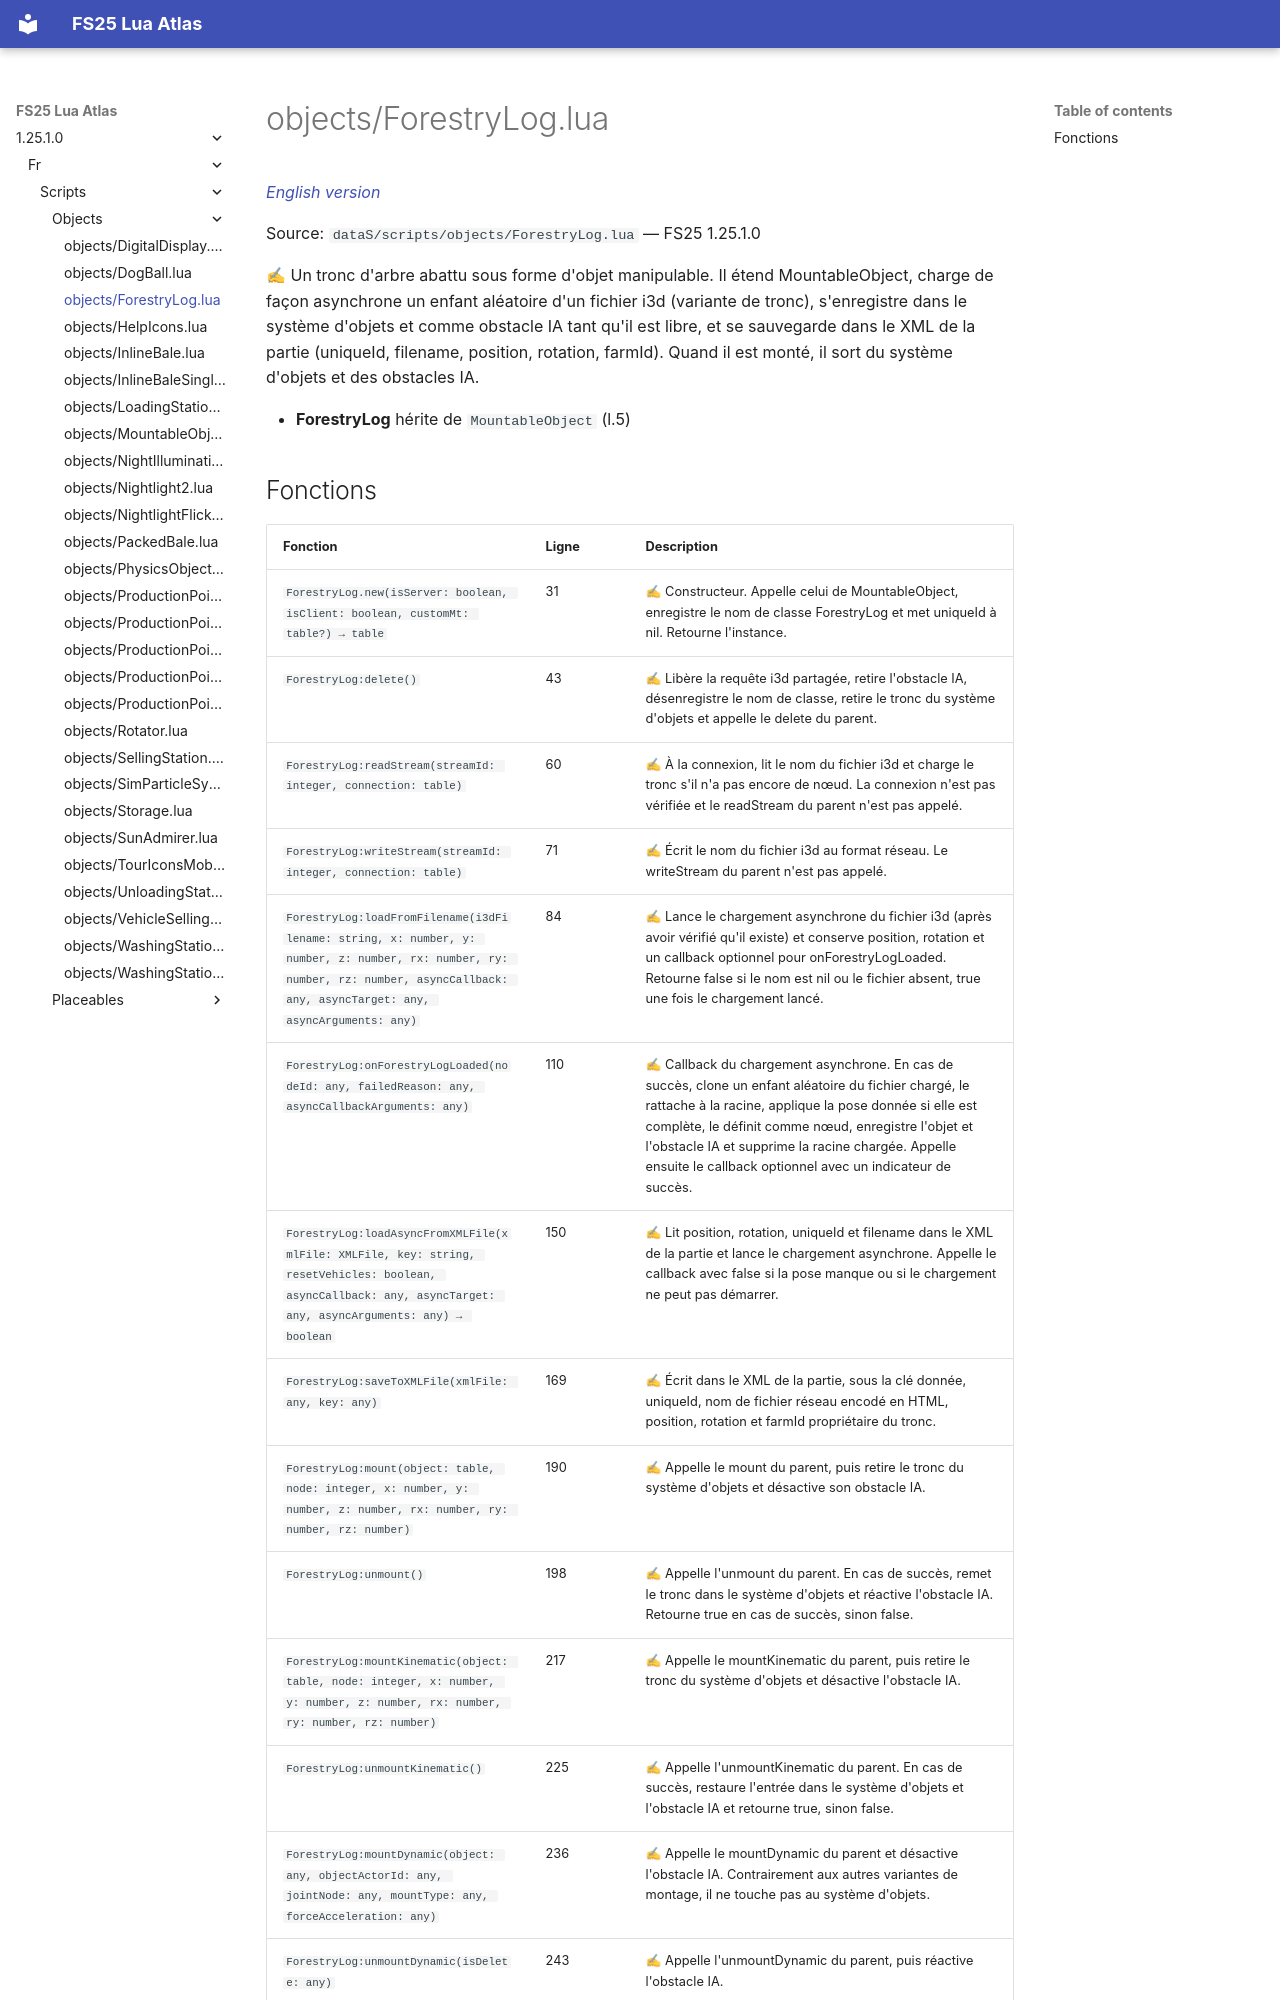

repository: Tim0219800/fs25-lua-atlas · page: 1.25.1.0/fr/scripts/objects/ForestryLog.html · generator: mkdocs

# objects/ForestryLog.lua

*[English version](../../../scripts/objects/ForestryLog.md)*

Source: `dataS/scripts/objects/ForestryLog.lua` — FS25 1.25.1.0

✍ Un tronc d'arbre abattu sous forme d'objet manipulable. Il étend MountableObject, charge de façon asynchrone un enfant aléatoire d'un fichier i3d (variante de tronc), s'enregistre dans le système d'objets et comme obstacle IA tant qu'il est libre, et se sauvegarde dans le XML de la partie (uniqueId, filename, position, rotation, farmId). Quand il est monté, il sort du système d'objets et des obstacles IA.

- **ForestryLog** hérite de `MountableObject` (l.5)
